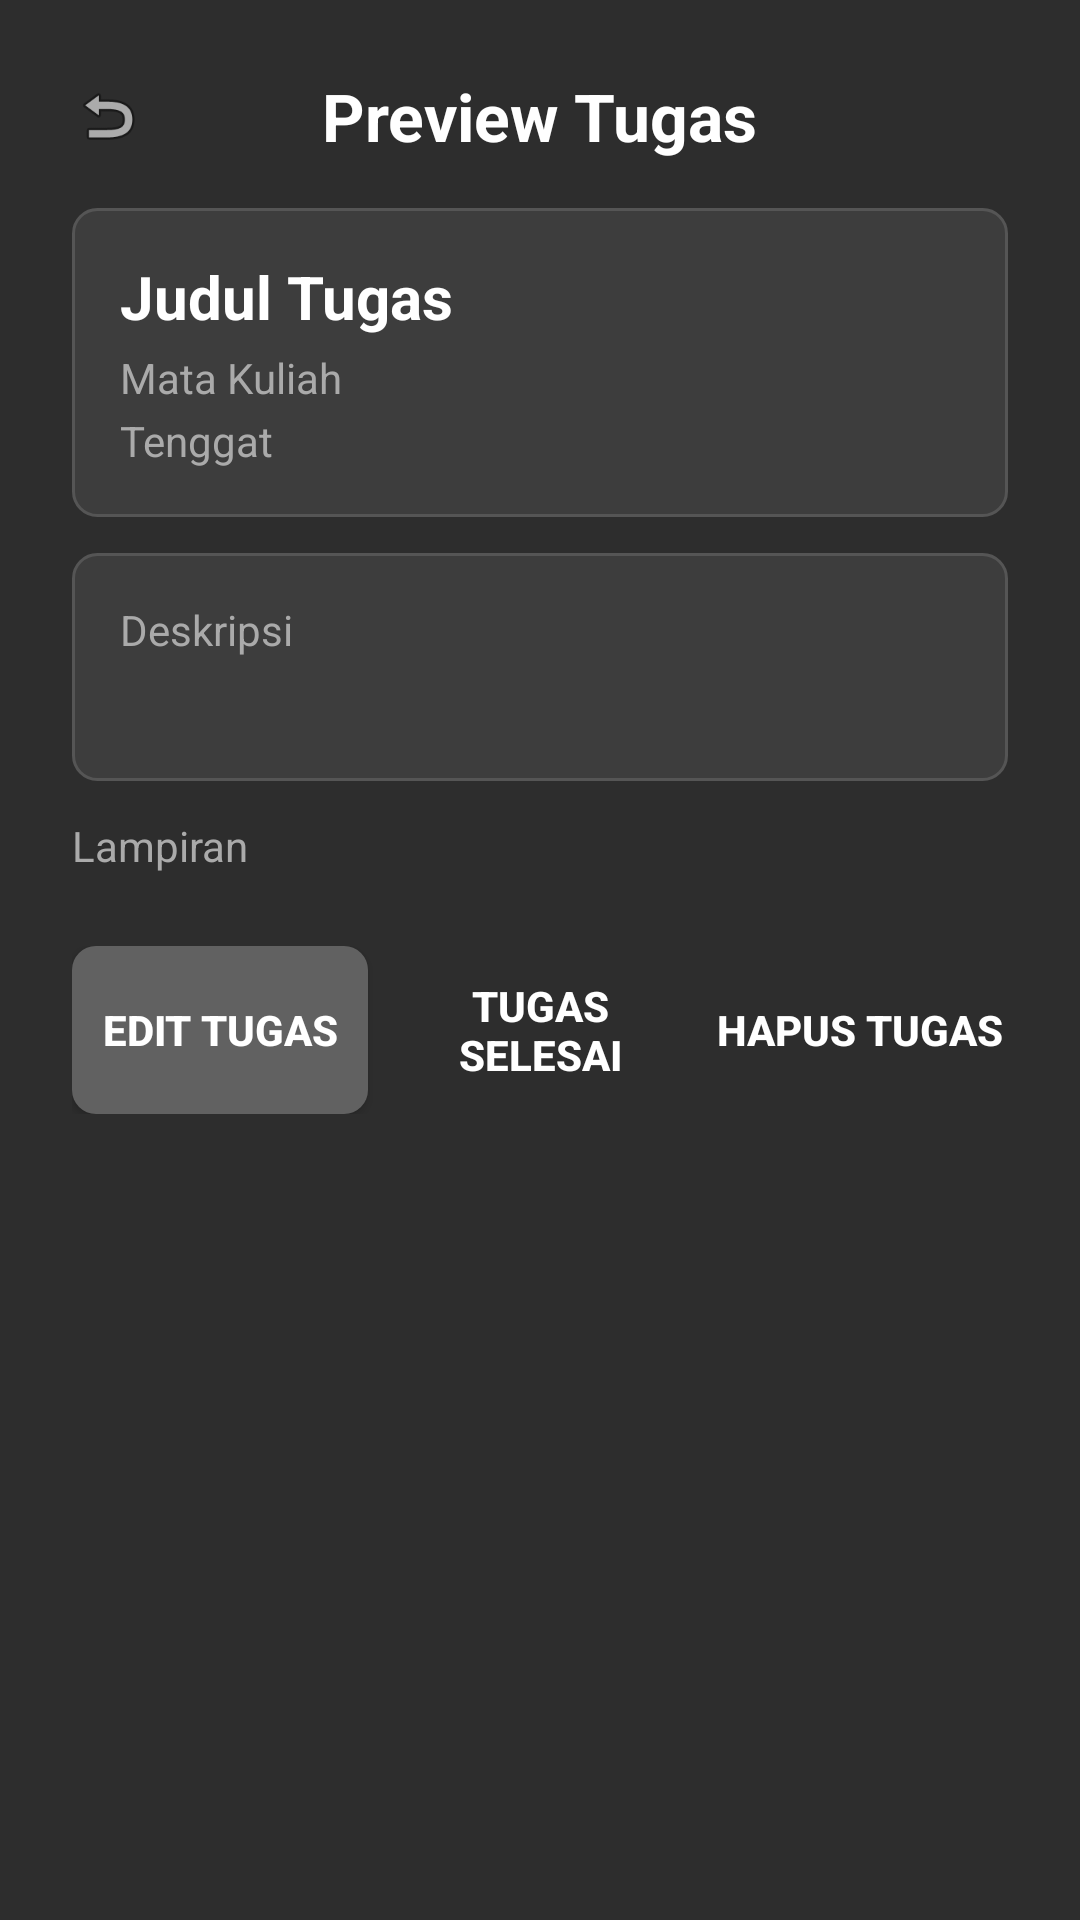

Android layout source for this screen:
<!-- AndroidManifest.xml: activity theme Theme.AppCompat.Light.NoActionBar -->
<!-- res/layout/activity_preview_task.xml -->
<?xml version="1.0" encoding="utf-8"?>
<ScrollView xmlns:android="http://schemas.android.com/apk/res/android"
    xmlns:app="http://schemas.android.com/apk/res-auto"
    android:layout_width="match_parent"
    android:layout_height="match_parent"
    android:background="#2D2D2D"
    android:fillViewport="true">

    <LinearLayout
        android:layout_width="match_parent"
        android:layout_height="wrap_content"
        android:orientation="vertical"
        android:padding="24dp">

        
        <RelativeLayout
            android:layout_width="match_parent"
            android:layout_height="wrap_content"
            android:layout_marginBottom="16dp">

            <ImageView
                android:id="@+id/btn_back"
                android:layout_width="24dp"
                android:layout_height="24dp"
                android:layout_alignParentStart="true"
                android:layout_centerVertical="true"
                android:src="@android:drawable/ic_menu_revert"
                app:tint="#FFFFFF"
                android:clickable="true"
                android:focusable="true" />

            <TextView
                android:layout_width="wrap_content"
                android:layout_height="wrap_content"
                android:text="Preview Tugas"
                android:textColor="#FFFFFF"
                android:textSize="22sp"
                android:textStyle="bold"
                android:layout_centerInParent="true" />
        </RelativeLayout>

        
        <LinearLayout
            android:layout_width="match_parent"
            android:layout_height="wrap_content"
            android:orientation="vertical"
            android:background="@drawable/input_background"
            android:padding="16dp"
            android:layout_marginBottom="12dp">

            <TextView
                android:id="@+id/tv_title"
                android:layout_width="wrap_content"
                android:layout_height="wrap_content"
                android:text="Judul Tugas"
                android:textColor="#FFFFFF"
                android:textSize="20sp"
                android:textStyle="bold" />

            <TextView
                android:id="@+id/tv_course"
                android:layout_width="wrap_content"
                android:layout_height="wrap_content"
                android:text="Mata Kuliah"
                android:textColor="#AAAAAA"
                android:layout_marginTop="4dp" />

            <TextView
                android:id="@+id/tv_deadline"
                android:layout_width="wrap_content"
                android:layout_height="wrap_content"
                android:text="Tenggat"
                android:textColor="#AAAAAA"
                android:layout_marginTop="2dp" />
        </LinearLayout>

        
        <LinearLayout
            android:layout_width="match_parent"
            android:layout_height="wrap_content"
            android:orientation="vertical"
            android:background="@drawable/input_background"
            android:padding="16dp"
            android:layout_marginBottom="12dp">

            <TextView
                android:layout_width="wrap_content"
                android:layout_height="wrap_content"
                android:text="Deskripsi"
                android:textColor="#AAAAAA"
                android:textSize="14sp" />

            <TextView
                android:id="@+id/tv_description"
                android:layout_width="match_parent"
                android:layout_height="wrap_content"
                android:textColor="#FFFFFF"
                android:layout_marginTop="6dp" />
        </LinearLayout>

        
        <ImageView
            android:id="@+id/iv_preview_image"
            android:layout_width="match_parent"
            android:layout_height="200dp"
            android:layout_marginBottom="12dp"
            android:scaleType="centerCrop"
            android:background="@drawable/input_background"
            android:visibility="gone" />

        
        <TextView
            android:layout_width="wrap_content"
            android:layout_height="wrap_content"
            android:text="Lampiran"
            android:textColor="#AAAAAA"
            android:textSize="14sp"
            android:layout_marginBottom="8dp" />

        <LinearLayout
            android:id="@+id/attachments_container"
            android:layout_width="match_parent"
            android:layout_height="wrap_content"
            android:orientation="vertical"
            android:layout_marginBottom="16dp" />

        
        <LinearLayout
            android:layout_width="match_parent"
            android:layout_height="wrap_content"
            android:orientation="horizontal"
            android:gravity="center">

            <Button
                android:id="@+id/btn_edit_task"
                android:layout_width="0dp"
                android:layout_height="56dp"
                android:layout_weight="1"
                android:text="EDIT TUGAS"
                android:textColor="#FFFFFF"
                android:textStyle="bold"
                android:background="@drawable/button_edit"
                android:layout_marginEnd="8dp" />

            <Button
                android:id="@+id/btn_mark_complete"
                android:layout_width="0dp"
                android:layout_height="56dp"
                android:layout_weight="1"
                android:text="TUGAS SELESAI"
                android:textColor="#FFFFFF"
                android:textStyle="bold"
                android:background="@drawable/button_complete"
                android:layout_marginEnd="8dp" />

            <Button
                android:id="@+id/btn_delete_task"
                android:layout_width="0dp"
                android:layout_height="56dp"
                android:layout_weight="1"
                android:text="HAPUS TUGAS"
                android:textColor="#FFFFFF"
                android:textStyle="bold"
                android:background="@drawable/button_delete" />
        </LinearLayout>

    </LinearLayout>
</ScrollView>
<!-- resources referenced by this layout -->
<resources>
  <!-- drawable button_edit (drawable) -->
  <?xml version="1.0" encoding="utf-8"?>
  <shape xmlns:android="http://schemas.android.com/apk/res/android"
      android:shape="rectangle">
      <solid android:color="#616161" />
      <corners android:radius="8dp" />
  </shape>
  <!-- drawable input_background (drawable) -->
  <?xml version="1.0" encoding="utf-8"?>
  <shape xmlns:android="http://schemas.android.com/apk/res/android"
      android:shape="rectangle">
      <solid android:color="#3D3D3D" />
      <corners android:radius="8dp" />
      <stroke
          android:width="1dp"
          android:color="#555555" />
  </shape>
</resources>
